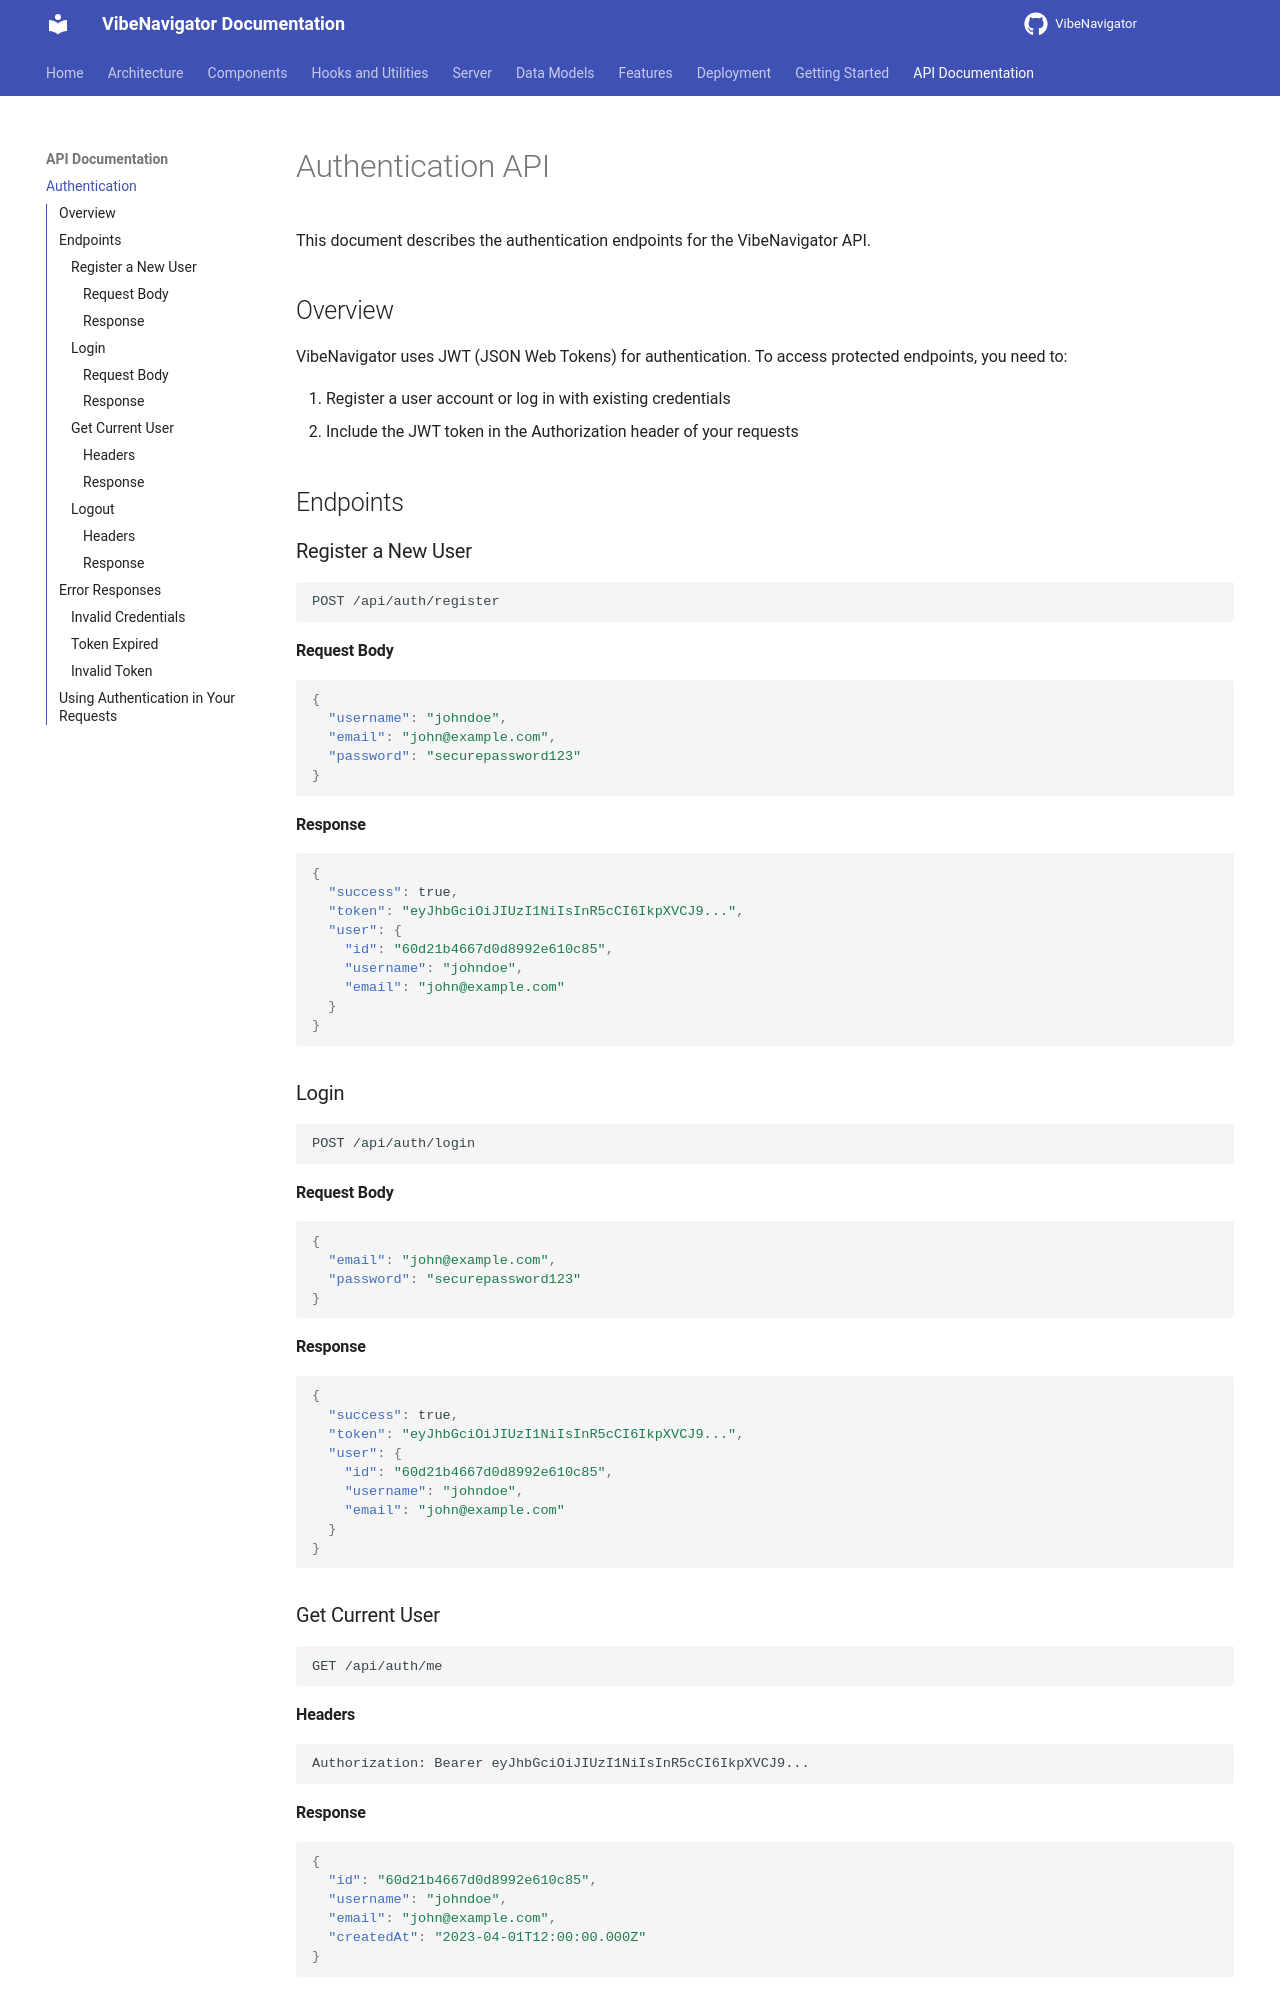

repository: DuckMode/FSVibeGuider · page: api/authentication/index.html · generator: mkdocs

# Authentication API

This document describes the authentication endpoints for the VibeNavigator API.

## Overview

VibeNavigator uses JWT (JSON Web Tokens) for authentication. To access protected endpoints, you need to:

1. Register a user account or log in with existing credentials
2. Include the JWT token in the Authorization header of your requests

## Endpoints

### Register a New User

```
POST /api/auth/register
```

#### Request Body

```json
{
  "username": "johndoe",
  "email": "john@example.com",
  "password": "securepassword123"
}
```

#### Response

```json
{
  "success": true,
  "token": "eyJhbGciOiJIUzI1NiIsInR5cCI6IkpXVCJ9...",
  "user": {
    "id": "60d21b4667d0d8992e610c85",
    "username": "johndoe",
    "email": "john@example.com"
  }
}
```

### Login

```
POST /api/auth/login
```

#### Request Body

```json
{
  "email": "john@example.com",
  "password": "securepassword123"
}
```

#### Response

```json
{
  "success": true,
  "token": "eyJhbGciOiJIUzI1NiIsInR5cCI6IkpXVCJ9...",
  "user": {
    "id": "60d21b4667d0d8992e610c85",
    "username": "johndoe",
    "email": "john@example.com"
  }
}
```

### Get Current User

```
GET /api/auth/me
```

#### Headers

```
Authorization: Bearer eyJhbGciOiJIUzI1NiIsInR5cCI6IkpXVCJ9...
```
